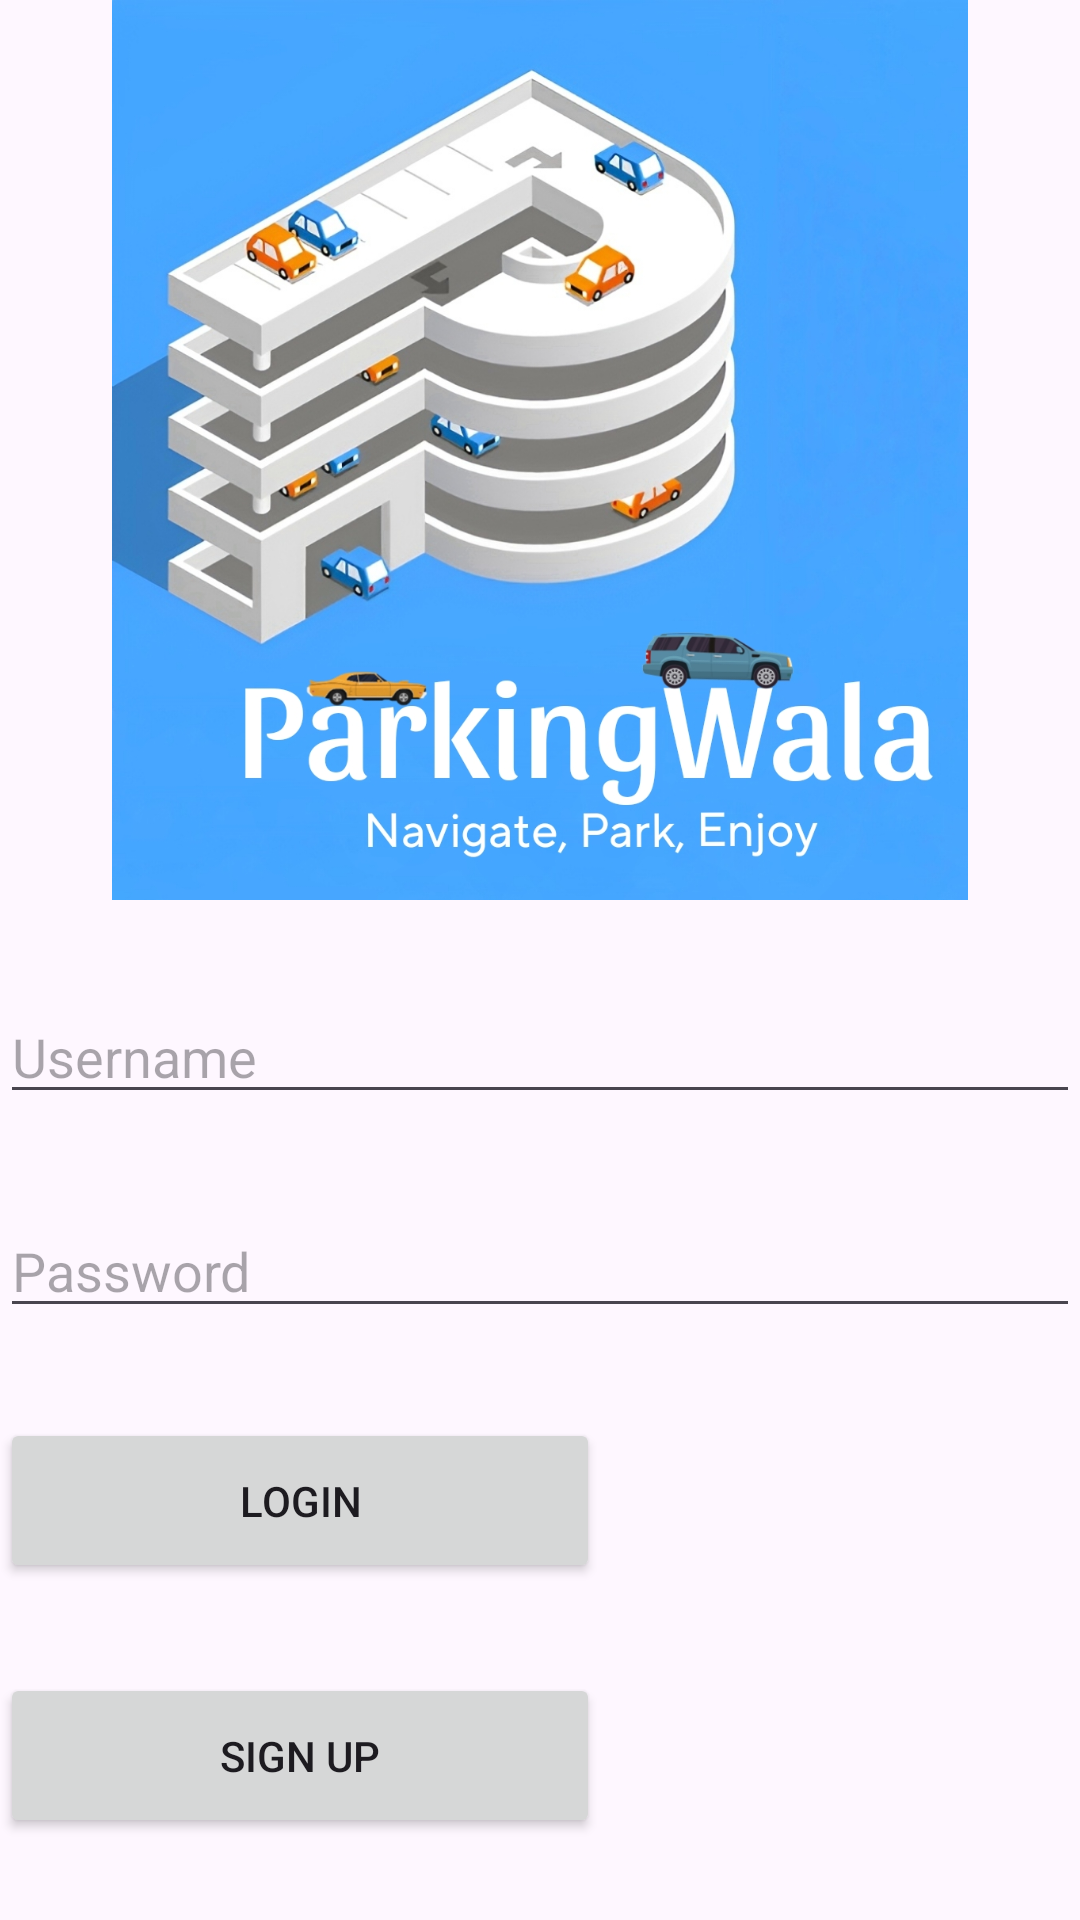

Android layout source for this screen:
<!-- AndroidManifest.xml: application theme Theme.ParkingWala10 -->
<!-- res/layout/activity_login.xml -->
<?xml version="1.0" encoding="utf-8"?>
<RelativeLayout xmlns:android="http://schemas.android.com/apk/res/android"
    xmlns:app="http://schemas.android.com/apk/res-auto"
    xmlns:tools="http://schemas.android.com/tools"
    android:layout_width="match_parent"
    android:layout_height="match_parent"
    tools:context=".Activity.Login">
    <LinearLayout
        android:layout_width="match_parent"
        android:layout_height="match_parent"
        android:orientation="vertical">

        <LinearLayout
            android:layout_width="match_parent"
            android:layout_height="wrap_content"
            >

            <ImageView
                android:layout_width="match_parent"
                android:layout_height="300dp"
                android:src="@drawable/app_logo"
                />

        </LinearLayout>
        <LinearLayout
            android:layout_width="match_parent"
            android:layout_height="wrap_content"
            android:orientation="vertical">

        <EditText
            android:id="@+id/login_username"
            android:layout_width="match_parent"
            android:layout_height="wrap_content"
            android:layout_marginTop="30dp"
            android:inputType="text"
            android:hint="@string/username"
            />
        <EditText
            android:id="@+id/login_password"
            android:layout_width="match_parent"
            android:layout_height="wrap_content"
            android:layout_marginTop="30dp"
            android:inputType="text"
            android:hint="@string/password"
            />
        <Button
            android:id="@+id/login_button"
            android:layout_width="200dp"
            android:layout_height="55dp"
            android:text="@string/login"
            android:layout_marginTop="30dp"/>

        <Button
            android:id="@+id/signup_button"
            android:layout_width="200dp"
            android:layout_height="55dp"
            android:layout_marginTop="30dp"
            android:text="@string/signup" />

        </LinearLayout>
    </LinearLayout>

</RelativeLayout>
<!-- resources referenced by this layout -->
<resources>
  <!-- drawable app_logo: jpg bitmap (drawable, 426787 bytes) -->
  <string name="login">Login</string>
  <string name="password">Password</string>
  <string name="signup">Sign Up</string>
  <string name="username">Username</string>
  <style name="Theme.ParkingWala10" parent="Base.Theme.ParkingWala10" />
  <style name="Base.Theme.ParkingWala10" parent="Theme.Material3.DayNight.NoActionBar">
          
          
      </style>
</resources>
